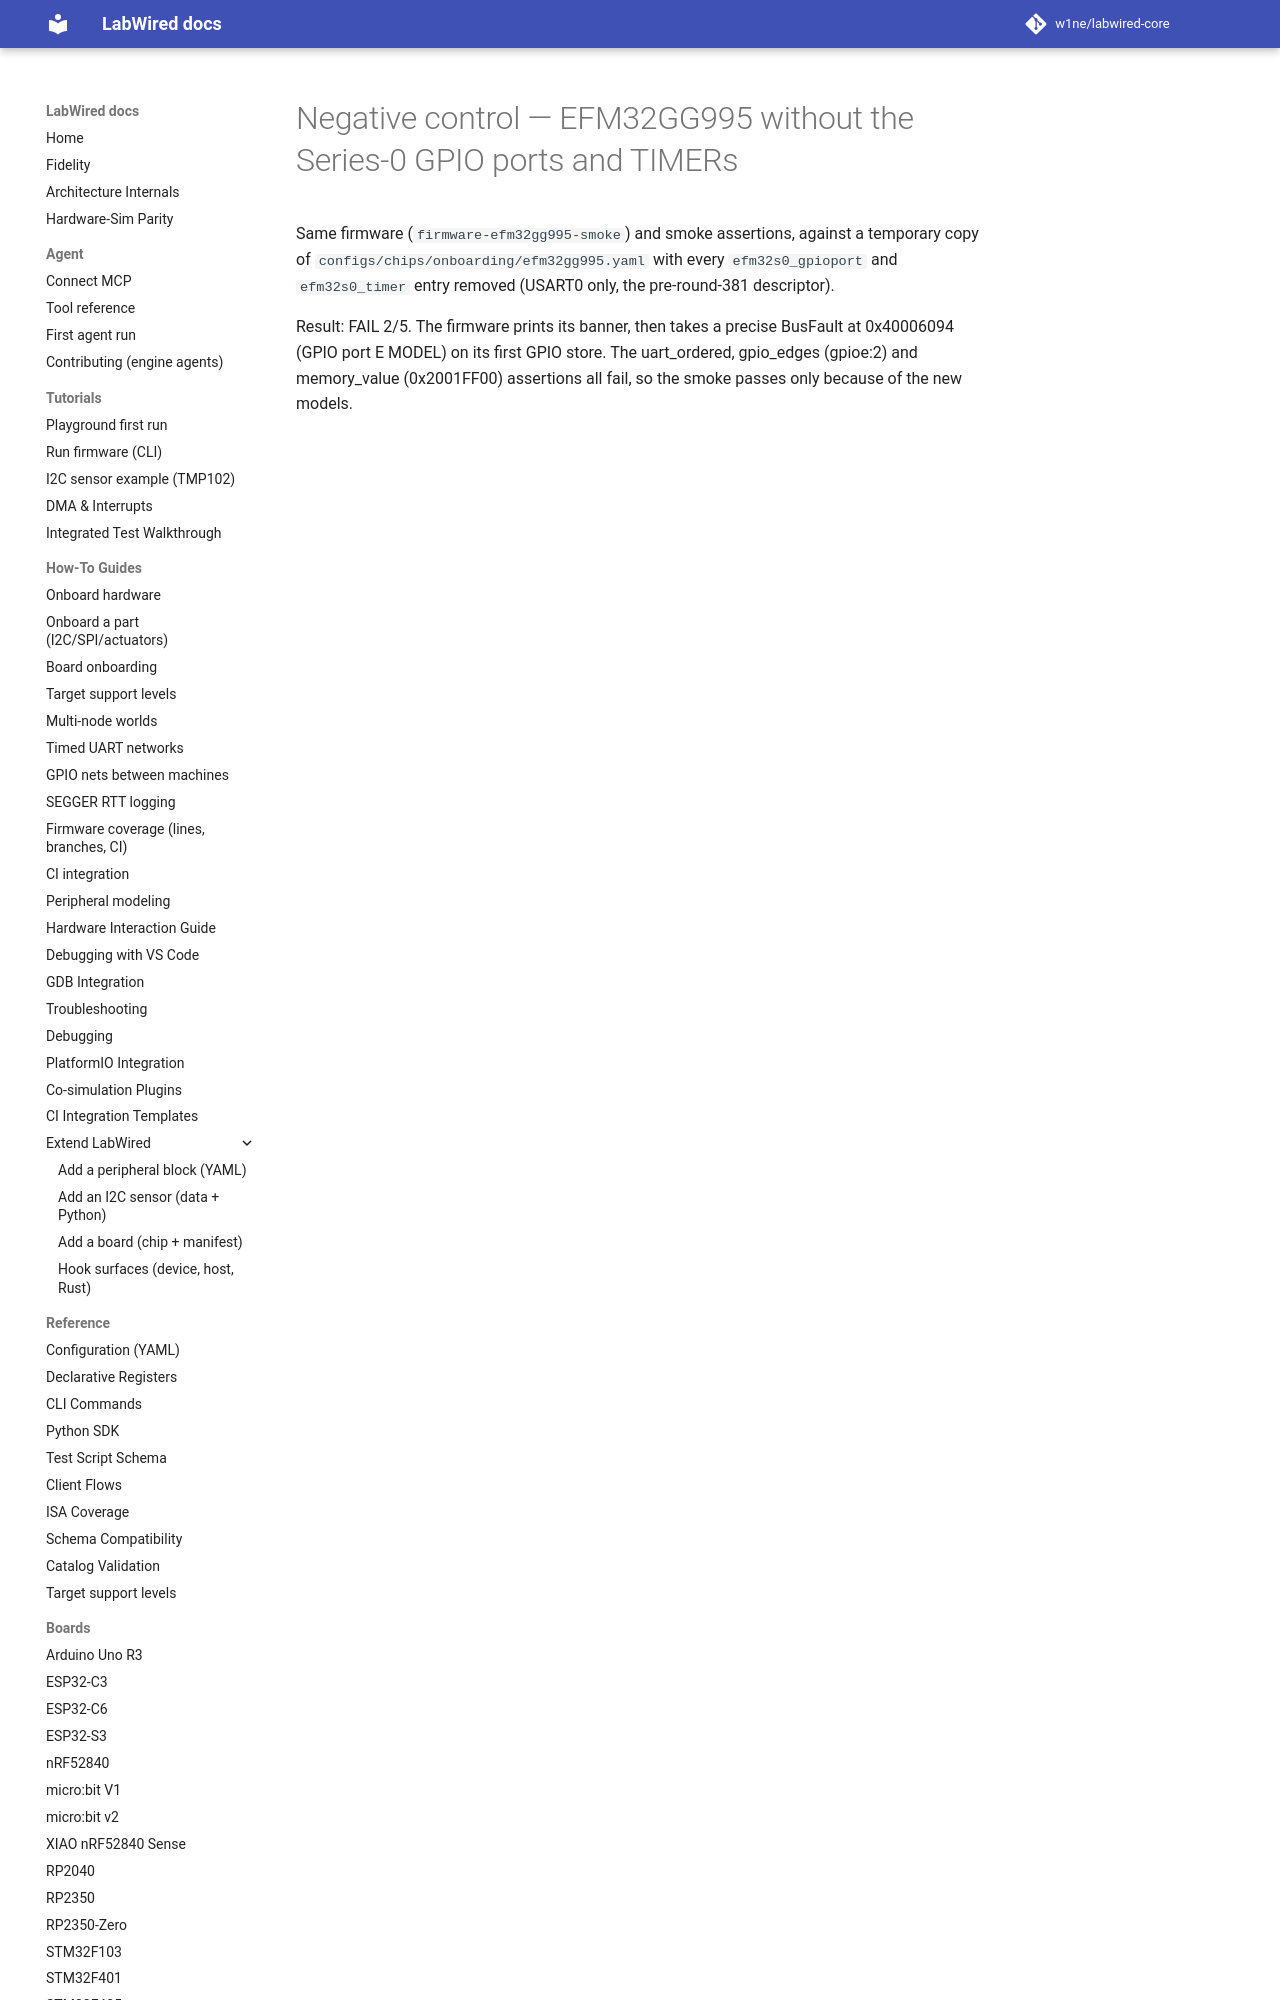

repository: CrispStrobe/labwired-core · page: coverage/renode-onboarding/attempt-history/efm32gg995/2026-11-08-negative-control-no-gpio-timer/index.html · generator: mkdocs

# Negative control — EFM32GG995 without the Series-0 GPIO ports and TIMERs

Same firmware (`firmware-efm32gg995-smoke`) and smoke assertions, against a
temporary copy of `configs/chips/onboarding/efm32gg995.yaml` with every
`efm32s0_gpioport` and `efm32s0_timer` entry re
